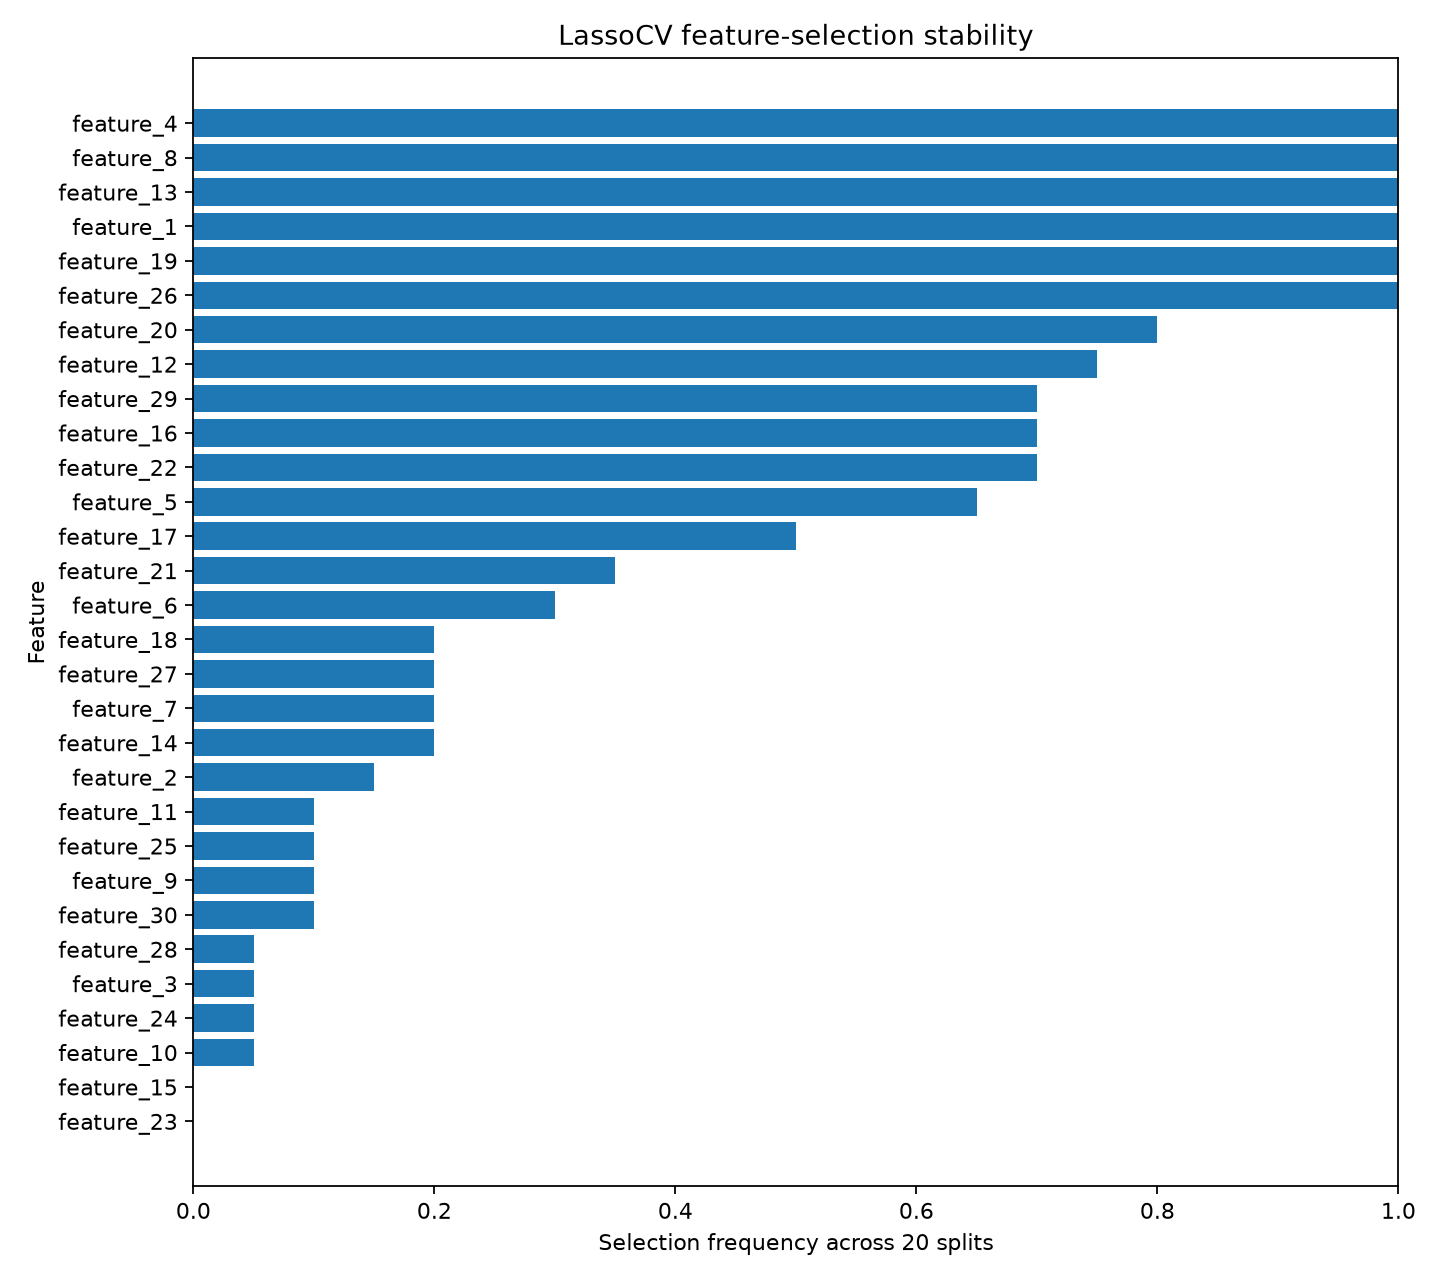

Source data for this figure (header and first rows):
feature, selection_count, selection_frequency, is_true_signal, true_coefficient
feature_1, 20, 1.0, True, 4.0
feature_13, 20, 1.0, True, 2.2
feature_19, 20, 1.0, True, -2.5
feature_26, 20, 1.0, False, 0.0
feature_4, 20, 1.0, True, -3.5
feature_8, 20, 1.0, True, 2.8
feature_20, 16, 0.8, False, 0.0
feature_12, 15, 0.75, False, 0.0
feature_16, 14, 0.7, False, 0.0
feature_22, 14, 0.7, False, 0.0
feature_29, 14, 0.7, False, 0.0
feature_5, 13, 0.65, False, 0.0
feature_17, 10, 0.5, False, 0.0
feature_21, 7, 0.35, False, 0.0
feature_6, 6, 0.3, False, 0.0
feature_14, 4, 0.2, False, 0.0
feature_18, 4, 0.2, False, 0.0
feature_27, 4, 0.2, False, 0.0
feature_7, 4, 0.2, False, 0.0
feature_2, 3, 0.15, False, 0.0
feature_11, 2, 0.1, False, 0.0
feature_25, 2, 0.1, False, 0.0
feature_30, 2, 0.1, False, 0.0
feature_9, 2, 0.1, False, 0.0
feature_10, 1, 0.05, False, 0.0
feature_24, 1, 0.05, False, 0.0
feature_28, 1, 0.05, False, 0.0
feature_3, 1, 0.05, False, 0.0
feature_15, 0, 0.0, False, 0.0
feature_23, 0, 0.0, False, 0.0
